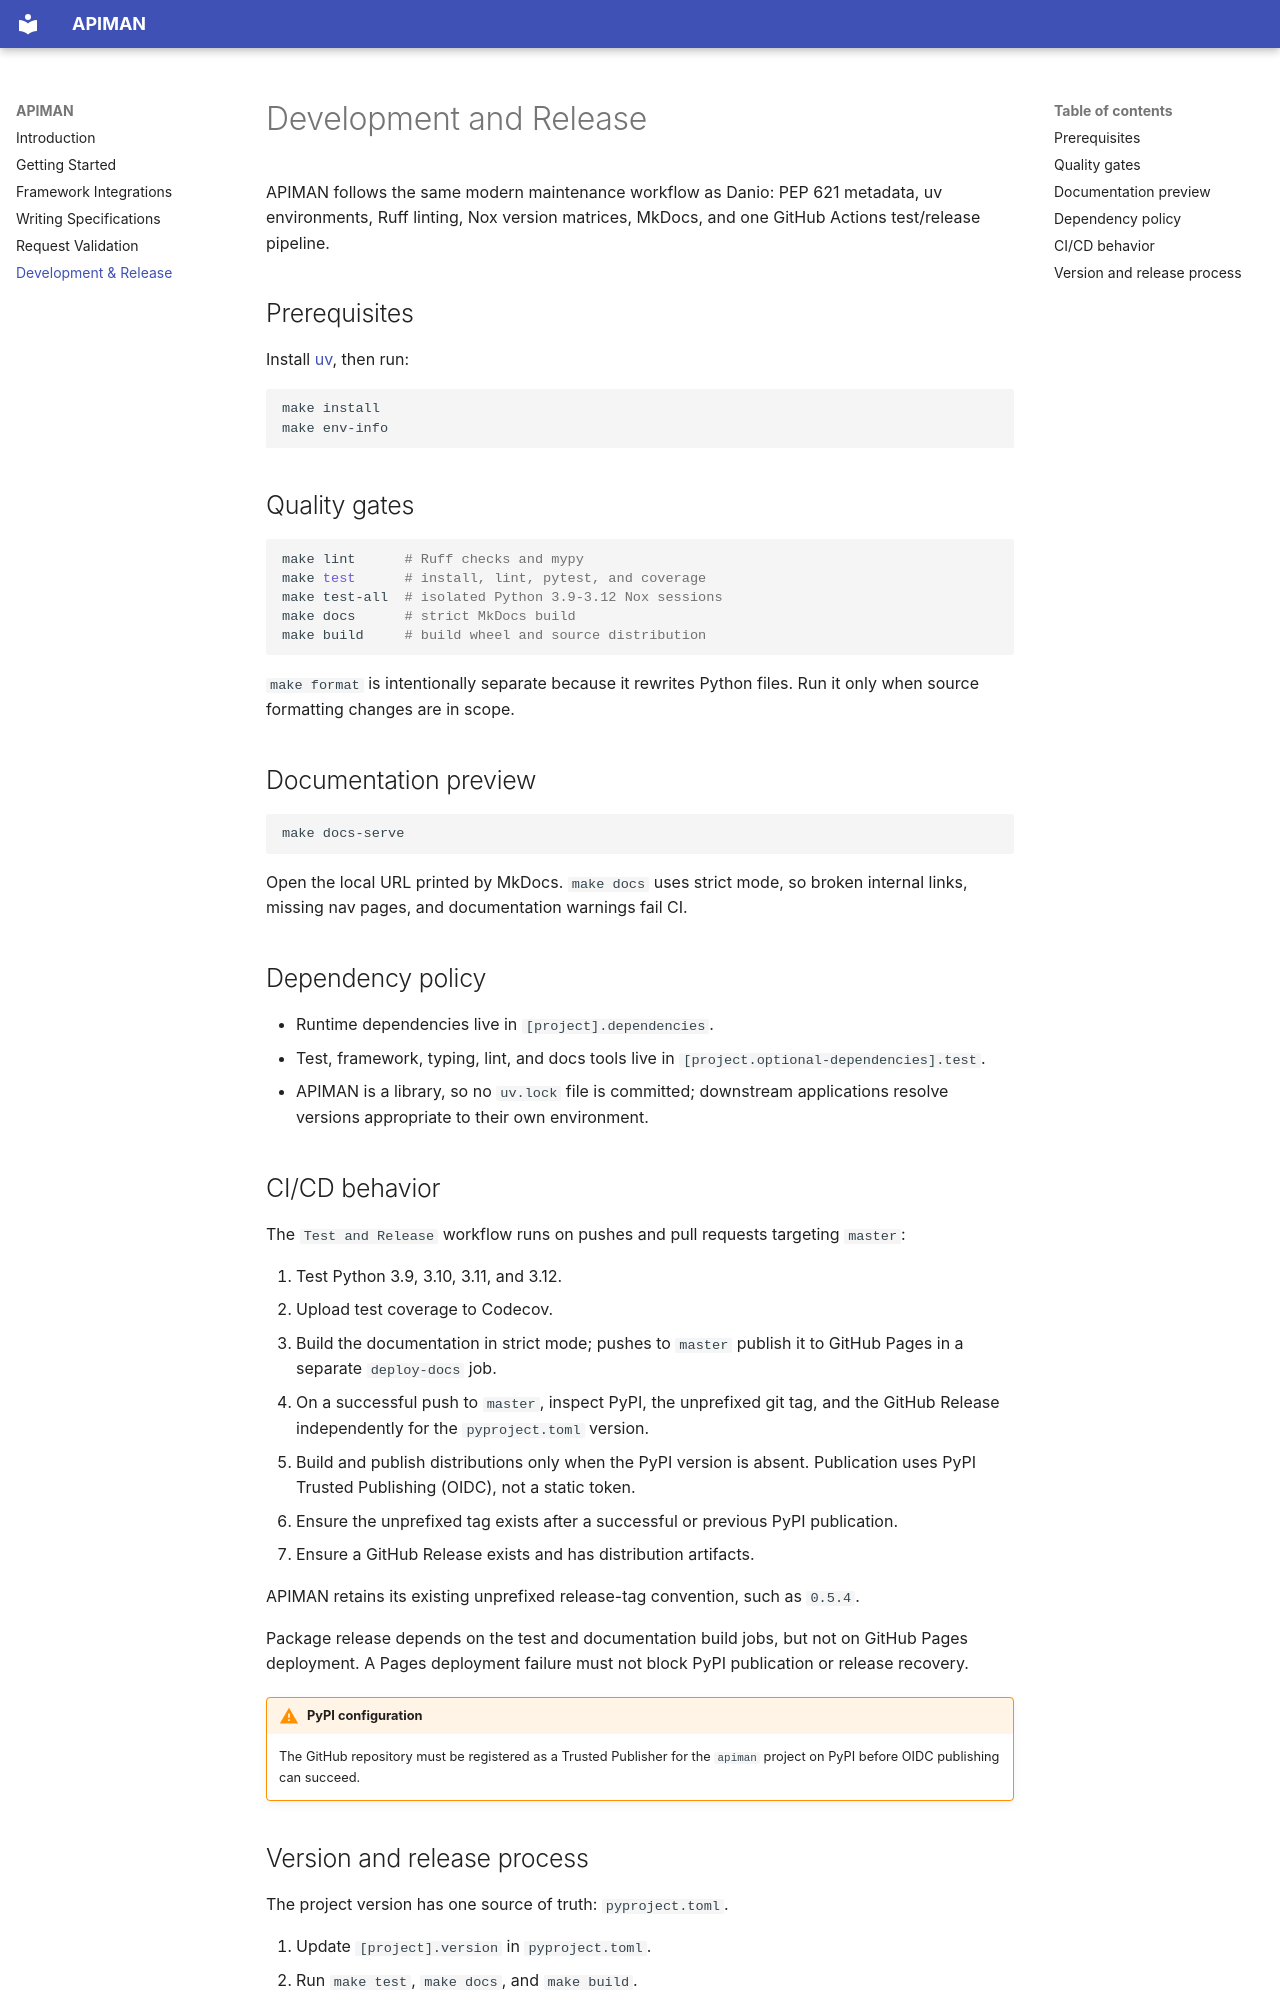

repository: strongbugman/apiman · page: development/index.html · generator: mkdocs

# Development and Release

APIMAN follows the same modern maintenance workflow as Danio: PEP 621 metadata, uv environments, Ruff linting, Nox version matrices, MkDocs, and one GitHub Actions test/release pipeline.

## Prerequisites

Install [uv](https://docs.astral.sh/uv/), then run:

```bash
make install
make env-info
```

## Quality gates

```bash
make lint      # Ruff checks and mypy
make test      # install, lint, pytest, and coverage
make test-all  # isolated Python 3.9-3.12 Nox sessions
make docs      # strict MkDocs build
make build     # build wheel and source distribution
```

`make format` is intentionally separate because it rewrites Python files. Run it only when source formatting changes are in scope.

## Documentation preview

```bash
make docs-serve
```

Open the local URL printed by MkDocs. `make docs` uses strict mode, so broken internal links, missing nav pages, and documentation warnings fail CI.

## Dependency policy

- Runtime dependencies live in `[project].dependencies`.
- Test, framework, typing, lint, and docs tools live in `[project.optional-dependencies].test`.
- APIMAN is a library, so no `uv.lock` file is committed; downstream applications resolve versions appropriate to their own environment.

## CI/CD behavior

The `Test and Release` workflow runs on pushes and pull requests targeting `master`:

1. Test Python 3.9, 3.10, 3.11, and 3.12.
2. Upload test coverage to Codecov.
3. Build the documentation in strict mode; pushes to `master` publish it to GitHub Pages in a separate `deploy-docs` job.
4. On a successful push to `master`, inspect PyPI, the unprefixed git tag, and the GitHub Release independently for the `pyproject.toml` version.
5. Build and publish distributions only when the PyPI version is absent. Publication uses PyPI Trusted Publishing (OIDC), not a static token.
6. Ensure the unprefixed tag exists after a successful or previous PyPI publication.
7. Ensure a GitHub Release exists and has distribution artifacts.

APIMAN retains its existing unprefixed release-tag convention, such as `0.5.4`.

Package release depends on the test and documentation build jobs, but not on GitHub Pages deployment. A Pages deployment failure must not block PyPI publication or release recovery.

!!! warning "PyPI configuration"
    The GitHub repository must be registered as a Trusted Publisher for the `apiman` project on PyPI before OIDC publishing can succeed.
